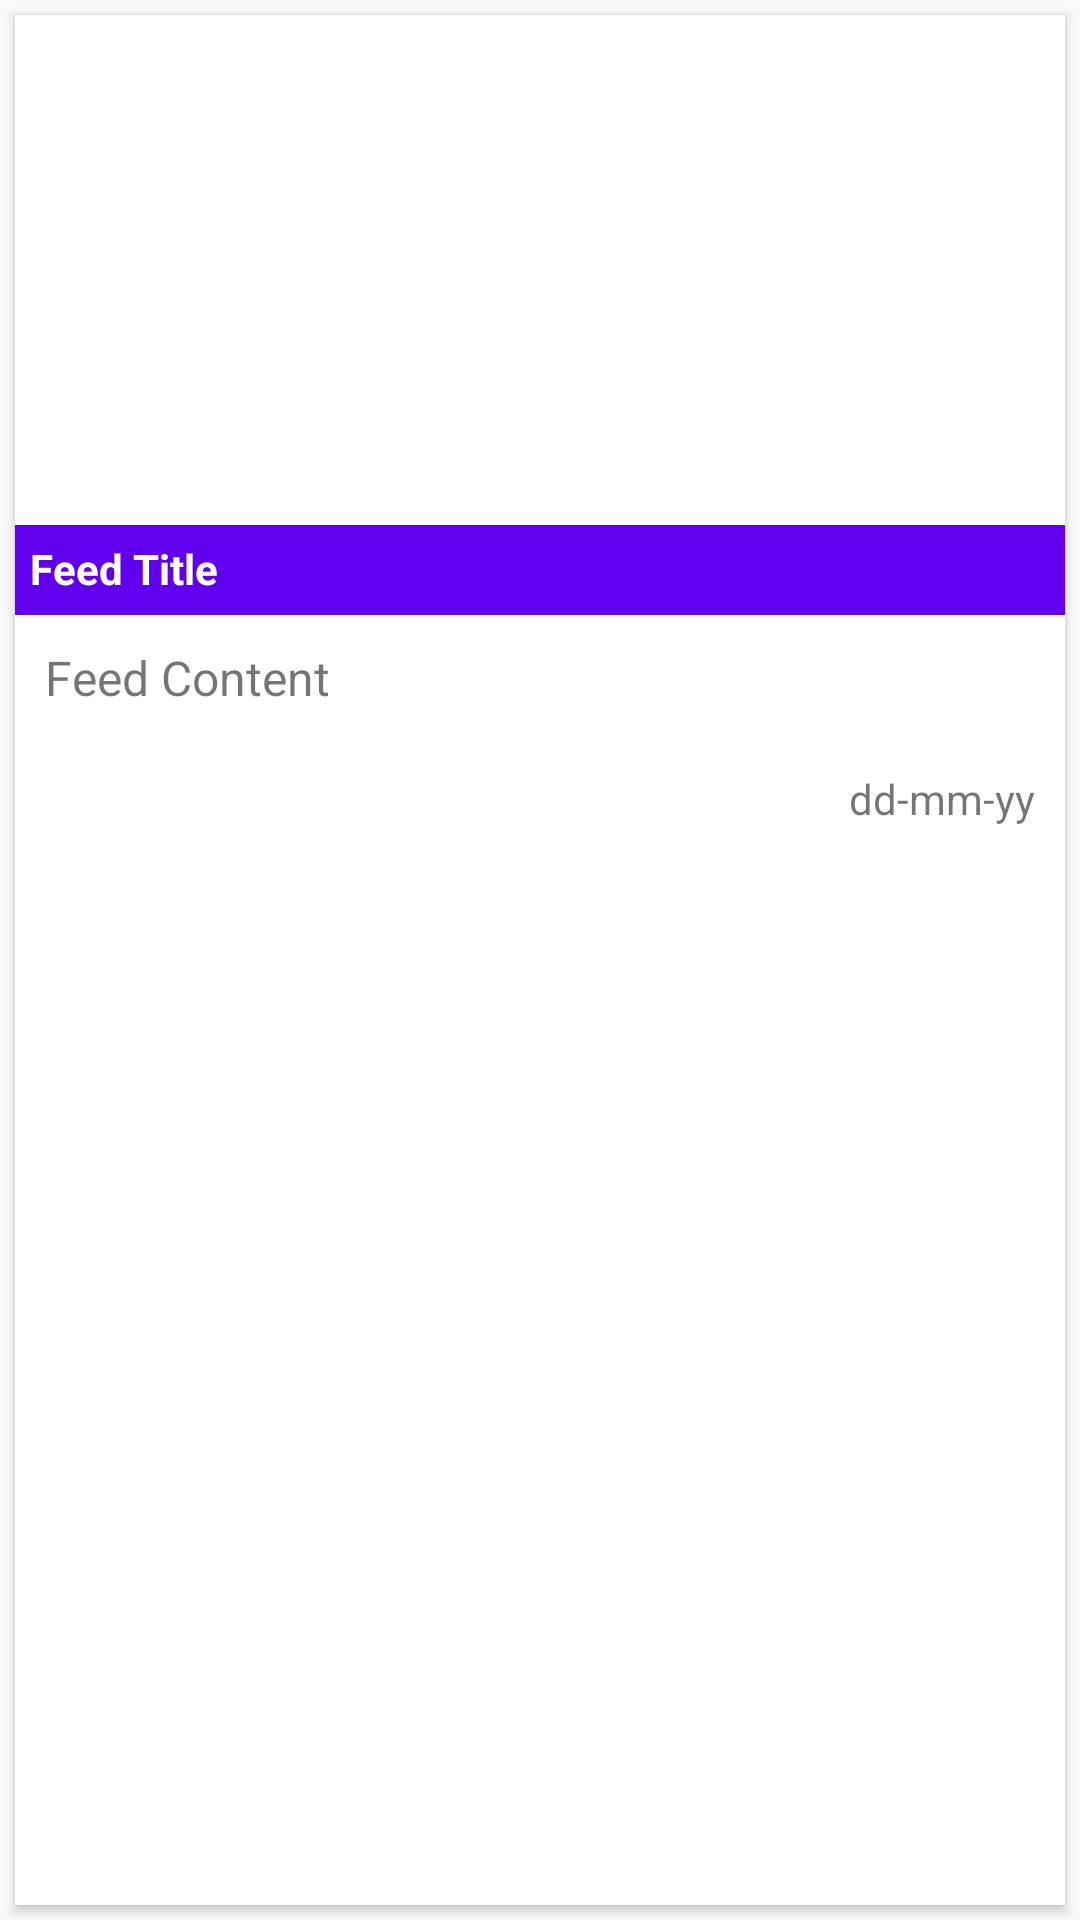

This screen was rendered from an Android layout file. Write that file and the resources it references.
<!-- AndroidManifest.xml: application theme AppTheme -->
<!-- res/layout/feed_item.xml -->
<?xml version="1.0" encoding="utf-8"?>
<LinearLayout xmlns:android="http://schemas.android.com/apk/res/android"
    android:layout_width="match_parent"
    android:layout_height="match_parent"
    xmlns:card_view="http://schemas.android.com/apk/res-auto">


    <android.support.v7.widget.CardView
        android:id="@+id/feed_item_card"
        android:layout_width="match_parent"
        android:layout_height="match_parent"
        android:layout_gravity="center"
        android:layout_margin="5dp"
        android:elevation="3dp"
        android:padding="5dp"
        card_view:cardCornerRadius="0dp"
        >

        <RelativeLayout
            android:layout_width="match_parent"
            android:layout_height="match_parent">

            <ImageView
                android:id="@+id/feed_img"
                android:layout_width="match_parent"
                android:layout_height="200dp"
                android:src="@mipmap/ic_launcher"
                android:scaleType="centerCrop" />

            <TextView
                android:id="@+id/feed_title"
                android:layout_width="match_parent"
                android:layout_height="30dp"
                android:background="@color/colorPrimary"
                android:textStyle="bold"
                android:padding="5dp"
                android:textColor="#FFFFFF"
                android:text="Feed Title"
                android:layout_above="@+id/feed_content"
                />

            <TextView
                android:id="@+id/feed_content"
                android:layout_width="match_parent"
                android:layout_height="wrap_content"
                android:layout_below="@+id/feed_img"
                android:padding="10dp"
                android:text="Feed Content"
                android:textSize="16sp" />

            <TextView
                android:id="@+id/feed_date"
                android:layout_below="@id/feed_content"
                android:layout_width="wrap_content"
                android:layout_height="wrap_content"
                android:padding="10dp"
                android:text="dd-mm-yy"
                android:textSize="14sp"
                android:layout_alignEnd="@+id/feed_content"/>


        </RelativeLayout>

    </android.support.v7.widget.CardView>

</LinearLayout>
<!-- resources referenced by this layout -->
<resources>
  <style name="AppTheme" parent="Theme.AppCompat.Light.DarkActionBar">
          
          <item name="colorPrimary">@color/colorPrimary</item>
          <item name="colorPrimaryDark">@color/colorPrimaryDark</item>
          <item name="colorAccent">@color/colorAccent</item>
      </style>
  <!-- not gathered from this repository: default colours our renderer supplied (Android Studio template values) -->
  <color name="colorPrimary">#FF6200EE</color>
  <color name="colorPrimaryDark">#FF3700B3</color>
  <color name="colorAccent">#FF03DAC5</color>
</resources>
